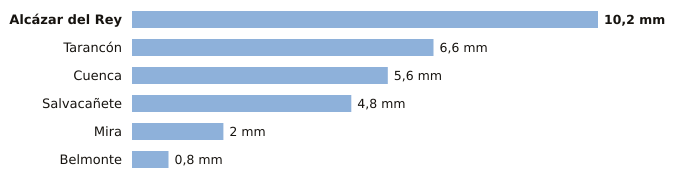

The table this chart was drawn from, first rows:
estacion, provincia, indicativo, mm_6_dias_anteriores, mm_hoy, mm_7_dias, horas_de_hoy
Alcázar del Rey, Cuenca, 4051Y, 10.2, 0.0, 10.2, 1
Tarancón, Cuenca, 3094B, 6.6, 0.0, 6.6, 2
Cuenca, Cuenca, 8096, 5.6, 0.0, 5.6, 2
Salvacañete, Cuenca, 8210Y, 4.8, 0.0, 4.8, 2
Mira, Cuenca, 8245Y, 2.0, 0.0, 2.0, 1
Belmonte, Cuenca, 4095Y, 0.8, 0.0, 0.8, 2
